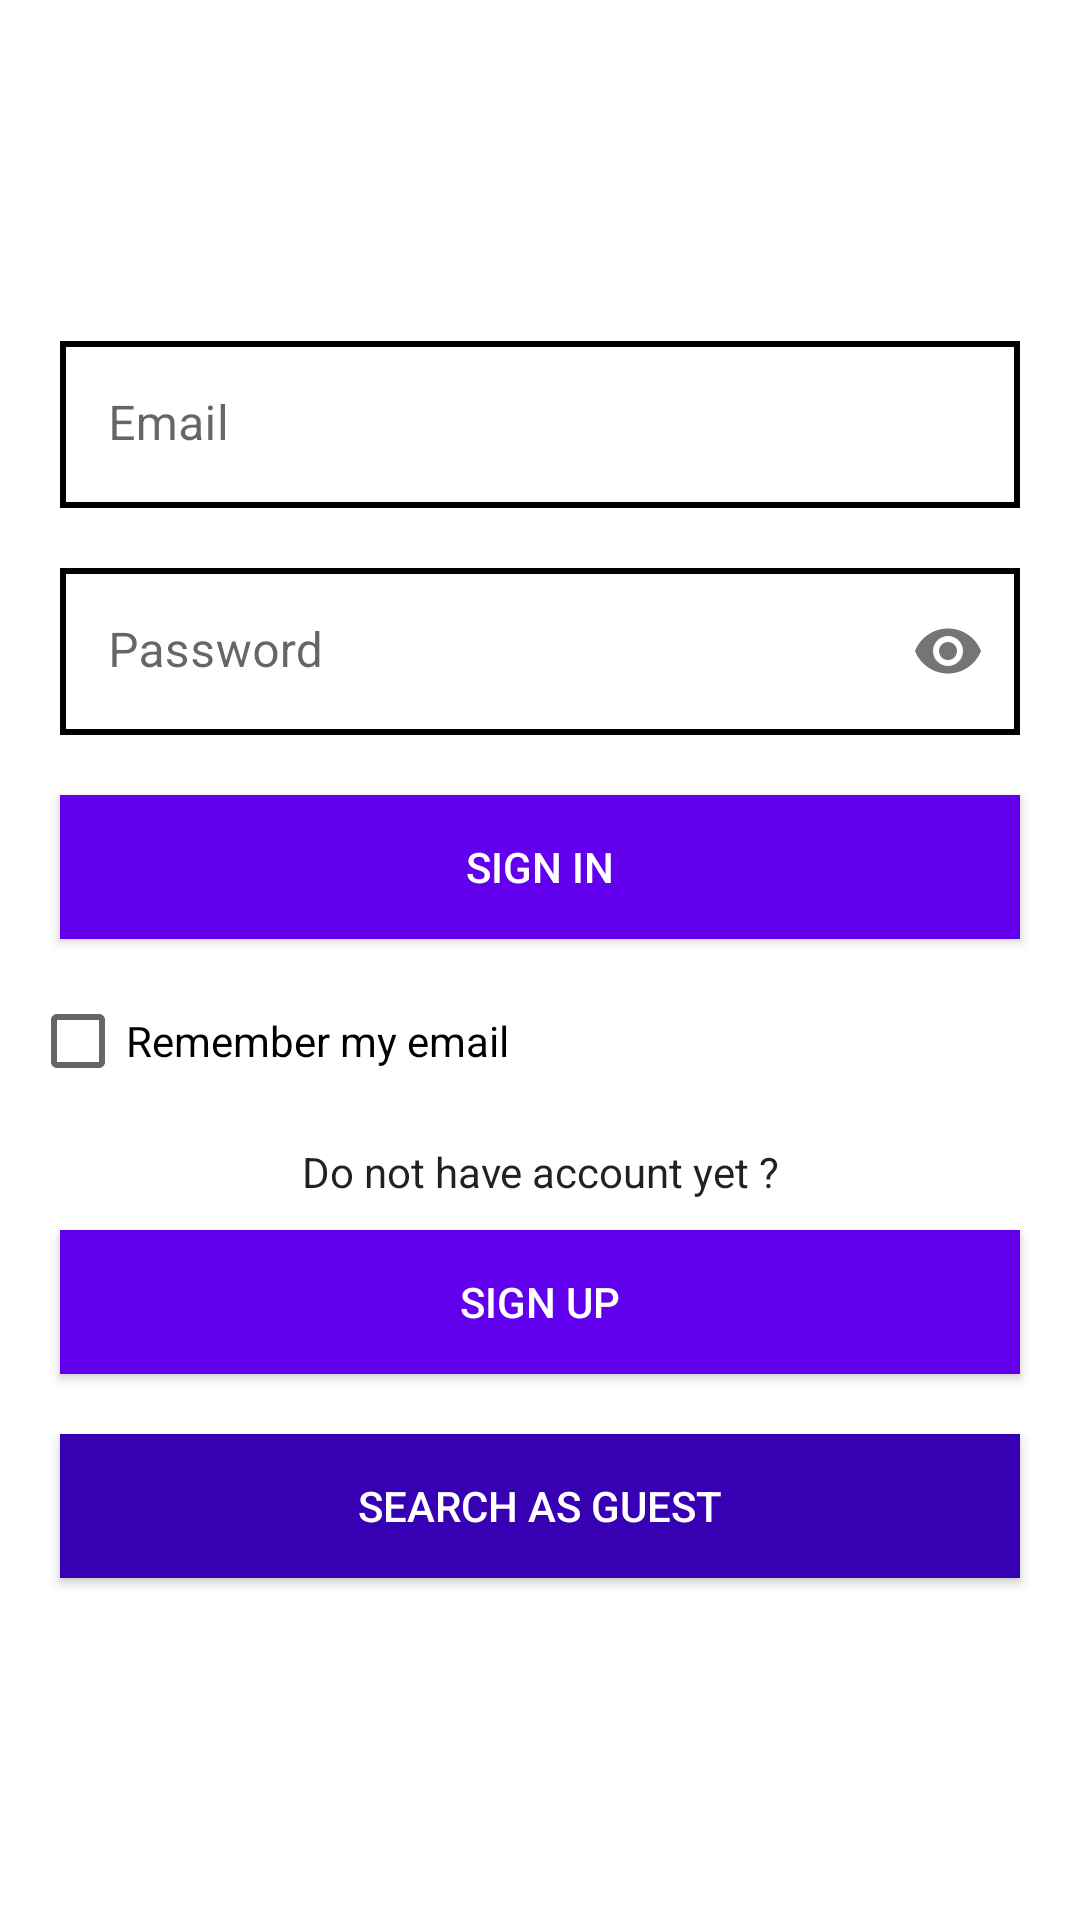

Layout XML and referenced resources for this Android screen:
<!-- AndroidManifest.xml: application theme Theme.HouseRental -->
<!-- res/layout/fragment_sign_in.xml -->
<?xml version="1.0" encoding="utf-8"?>
<FrameLayout xmlns:android="http://schemas.android.com/apk/res/android"
    xmlns:tools="http://schemas.android.com/tools"
    android:layout_width="match_parent"
    android:layout_height="match_parent"
    xmlns:app="http://schemas.android.com/apk/res-auto"
    tools:context=".auth.ui.signin.SignInFragment">

    <RelativeLayout
        android:layout_width="match_parent"
        android:layout_height="match_parent">

        <LinearLayout
            android:layout_width="match_parent"
            android:layout_height="wrap_content"
            android:padding="10dp"
            android:layout_centerInParent="true"
            android:orientation="vertical">

            <androidx.appcompat.widget.AppCompatImageView
                android:layout_width="wrap_content"
                android:layout_height="wrap_content"
                app:srcCompat="@drawable/house_rent_logo"
                android:layout_gravity="center"
                android:scaleType="centerInside"/>

            <com.google.android.material.textfield.TextInputLayout
                android:layout_width="match_parent"
                android:layout_height="wrap_content"
                android:layout_margin="10dp">

                <com.google.android.material.textfield.TextInputEditText
                    android:layout_width="match_parent"
                    android:layout_height="wrap_content"
                    android:id="@+id/emailAddressET"
                    android:inputType="textEmailAddress"
                    android:background="@drawable/rect_background_white"
                    android:hint="@string/email" />
            </com.google.android.material.textfield.TextInputLayout>
            <com.google.android.material.textfield.TextInputLayout
                android:layout_width="match_parent"
                android:layout_height="wrap_content"
                app:passwordToggleEnabled="true"
                android:layout_margin="10dp">

                <com.google.android.material.textfield.TextInputEditText
                    android:layout_width="match_parent"
                    android:layout_height="wrap_content"
                    android:id="@+id/passwordET"
                    android:inputType="textPassword"
                    android:background="@drawable/rect_background_white"
                    android:hint="@string/password" />
            </com.google.android.material.textfield.TextInputLayout>

            <androidx.appcompat.widget.AppCompatButton
                android:layout_width="match_parent"
                android:layout_height="wrap_content"
                android:layout_margin="10dp"
                android:id="@+id/signinButton"
                android:background="@color/design_default_color_primary"
                android:textColor="#fff"
                android:text="@string/sign_in"/>

            <androidx.appcompat.widget.AppCompatCheckBox
                android:layout_width="match_parent"
                android:layout_height="wrap_content"
                android:text="@string/remember_my_email"
                android:id="@+id/rememberEmailCheckBox"/>

            <TextView
                android:layout_width="match_parent"
                android:layout_height="wrap_content"
                android:textAlignment="center"
                android:layout_marginTop="10dp"
                style="@style/TextAppearance.AppCompat.Body1"
                android:text="@string/sign_in_no_account"/>
            <androidx.appcompat.widget.AppCompatButton
                android:layout_width="match_parent"
                android:layout_height="wrap_content"
                android:layout_margin="10dp"
                android:id="@+id/signupButton"
                android:background="@color/design_default_color_primary"
                android:textColor="#fff"
                android:text="@string/sign_up"/>

            <androidx.appcompat.widget.AppCompatButton
                android:layout_width="match_parent"
                android:layout_height="wrap_content"
                android:id="@+id/guestButton"
                android:layout_margin="10dp"
                android:background="@color/design_default_color_primary_dark"
                android:textColor="#fff"
                android:text="@string/search_as_guest"/>
        </LinearLayout>


        <ProgressBar
            android:id="@+id/progressBar"
            style="?android:attr/progressBarStyle"
            android:layout_width="match_parent"
            android:layout_height="match_parent"
            android:background="#fff"
            android:visibility="gone" />

    </RelativeLayout>

</FrameLayout>
<!-- resources referenced by this layout -->
<resources>
  <!-- drawable rect_background_white (drawable) -->
  <?xml version="1.0" encoding="utf-8"?>
  <layer-list xmlns:android="http://schemas.android.com/apk/res/android">
      <item>
          <shape android:shape="rectangle">
              <solid android:color="@android:color/black" />
          </shape>
      </item>
      <item
          android:bottom="2dp"
          android:left="2dp"
          android:right="2dp"
          android:top="2dp">
          <shape android:shape="rectangle">
              <solid android:color="@android:color/white" />
          </shape>
      </item>
  </layer-list>
  <string name="email">Email</string>
  <string name="password">Password</string>
  <string name="remember_my_email">Remember my email</string>
  <string name="search_as_guest">Search as guest</string>
  <string name="sign_in">Sign in</string>
  <string name="sign_in_no_account">Do not have account yet ?</string>
  <string name="sign_up">Sign up</string>
  <style name="Theme.HouseRental" parent="Theme.MaterialComponents.DayNight.DarkActionBar">
          
          <item name="colorPrimary">@color/purple_500</item>
          <item name="colorPrimaryVariant">@color/purple_700</item>
          <item name="colorOnPrimary">@color/white</item>
          
          <item name="colorSecondary">@color/teal_200</item>
          <item name="colorSecondaryVariant">@color/teal_700</item>
          <item name="colorOnSecondary">@color/black</item>
          
          <item name="android:statusBarColor" tools:targetApi="l">?attr/colorPrimaryVariant</item>
          
          <item name="enterAnim">@anim/slide_in</item>
          <item name="exitAnim">@anim/slide_out</item>
      </style>
  <!-- not gathered from this repository: default colours our renderer supplied (Android Studio template values) -->
  <color name="purple_500">#FF6200EE</color>
  <color name="purple_700">#FF3700B3</color>
  <color name="teal_200">#FF03DAC5</color>
  <color name="teal_700">#FF018786</color>
  <color name="black">#FF000000</color>
  <color name="white">#FFFFFFFF</color>
</resources>
